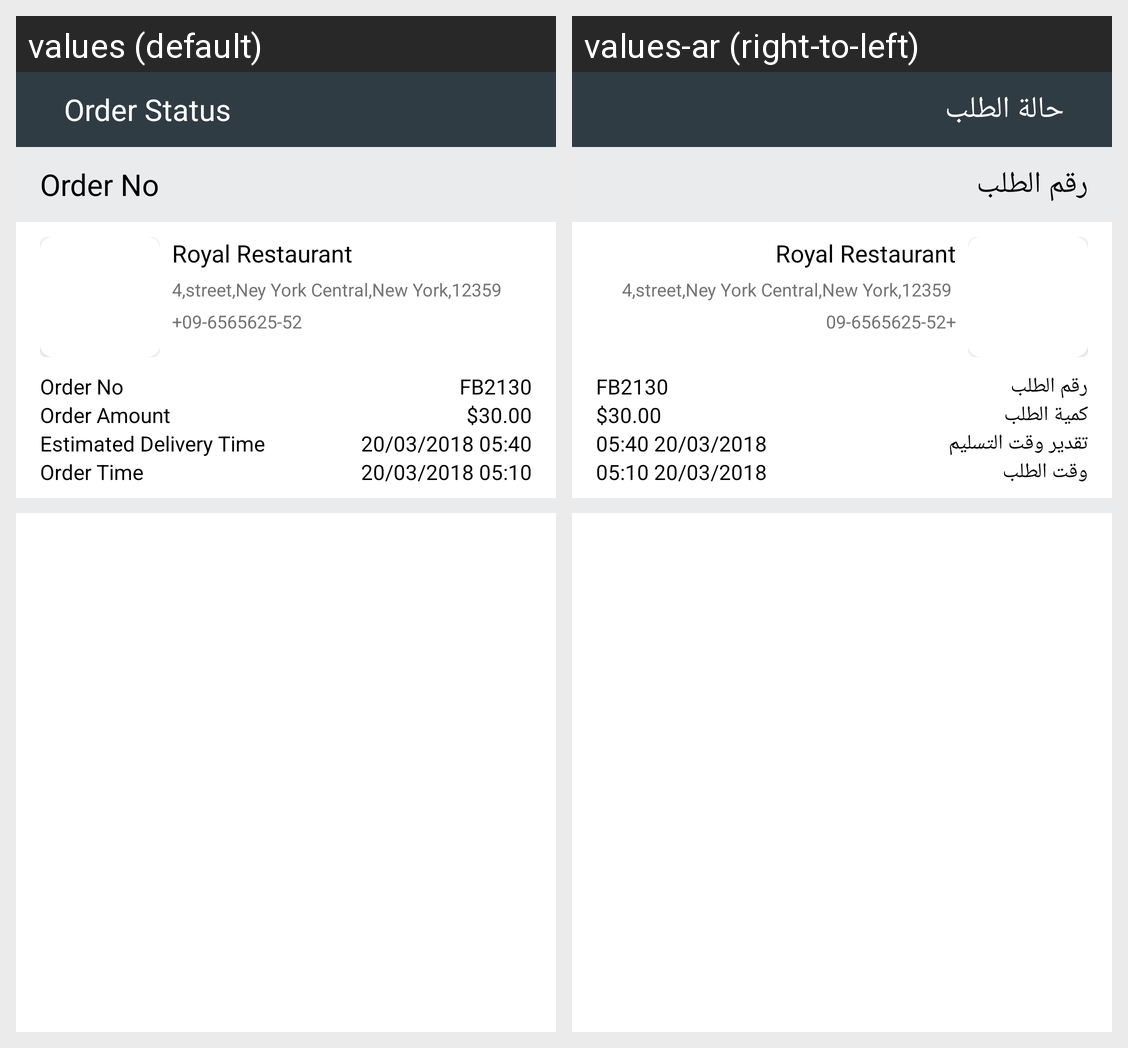

Strings drawn on this Android screen and how each of the app's shown locales translates them:
Android screen res/layout/activity_complete_order.xml rendered under 2 locales, left to right: values (default), values-ar (right-to-left). Device: Nexus 5 (rendered at 1080×1920; each locale shown at half size, 540×960, under a caption strip naming it); theme AppTheme.
Strings drawn on this screen, with the default value and each locale's value (text and hints the layout hard-codes, and strings that could not be matched under every locale, appear in the picture but are not listed):

order_status
  values: Order Status
  values-ar: حالة الطلب

txt_order_no
  values: Order No
  values-ar: رقم الطلب

txt_order_amount
  values: Order Amount
  values-ar: كمية الطلب

txt_estimated_delivery_time
  values: Estimated Delivery Time
  values-ar: تقدير وقت التسليم

txt_order_time
  values: Order Time
  values-ar: وقت الطلب
